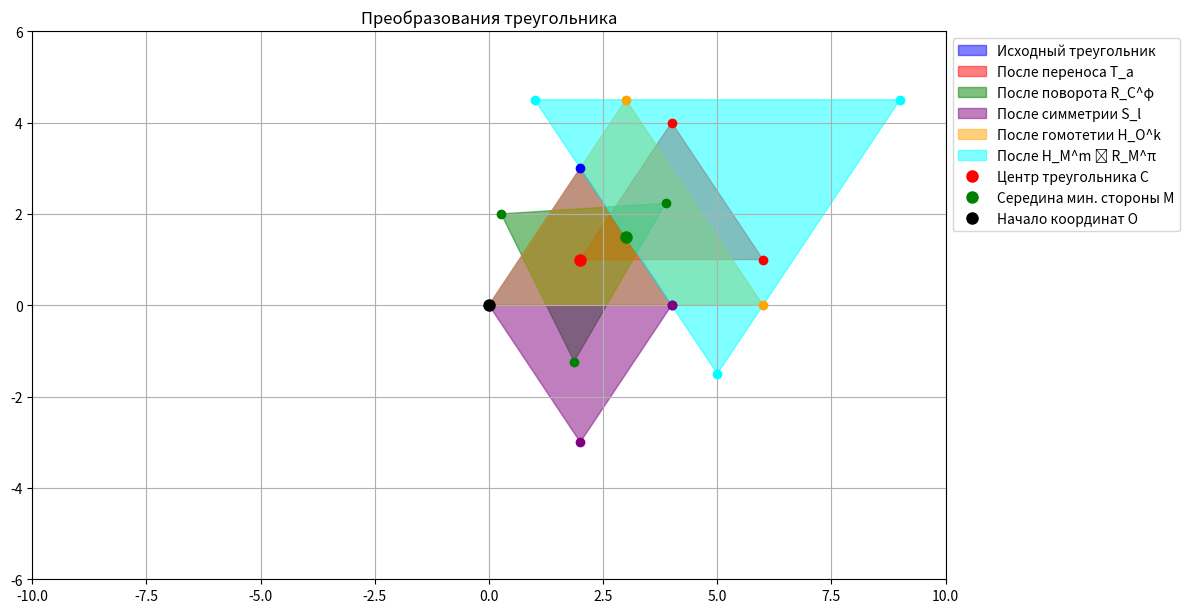
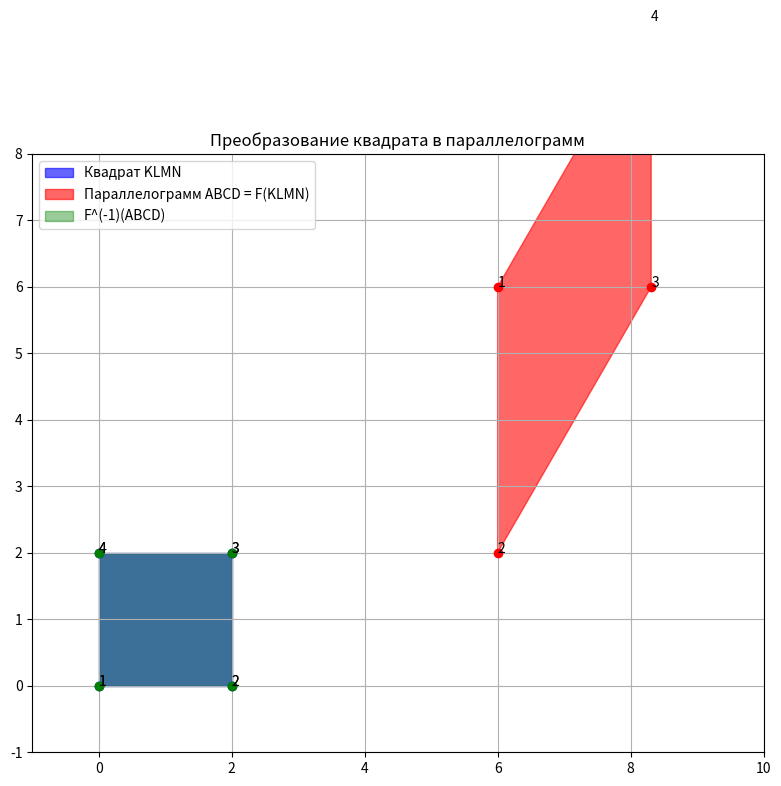

Python code for these plots, in order:
import numpy as np
import matplotlib.pyplot as plt
from matplotlib.patches import Polygon

def plot_triangle(ax, points, color='blue', alpha=0.5, label=None, marker='o'):
    """Отображение треугольника"""
    triangle = Polygon(points, closed=True, alpha=alpha, color=color, label=label)
    ax.add_patch(triangle)
    ax.plot(points[:, 0], points[:, 1], marker, color=color)
    
def plot_polygon(ax, points, color='blue', alpha=0.5, label=None, marker='o'):
    """Отображение многоугольника"""
    polygon = Polygon(points, closed=True, alpha=alpha, color=color, label=label)
    ax.add_patch(polygon)
    ax.plot(points[:, 0], points[:, 1], marker, color=color)
    # Добавляем метки вершин
    for i, point in enumerate(points):
        ax.text(point[0], point[1], f'{i+1}', fontsize=10)

def apply_transform(points, transform_matrix):
    """Применение матрицы преобразования к точкам"""
    # Конвертация в однородные координаты
    homogeneous_points = np.hstack((points, np.ones((points.shape[0], 1))))
    # Применение преобразования
    transformed_homogeneous = np.dot(homogeneous_points, transform_matrix.T)
    # Конвертация обратно в декартовы координаты
    return transformed_homogeneous[:, :2]

# ----- Задание 1: Преобразование треугольника -----
def triangle_transformations():
    print("Задание 1: Преобразование треугольника")
    
    # a) Задаем треугольник декартовыми координатами
    triangle_points = np.array([
        [0, 0],    # Точка A
        [4, 0],    # Точка B
        [2, 3]     # Точка C
    ])
    
    # Матрица однородных координат вершин треугольника
    homogeneous_coords = np.hstack((triangle_points, np.ones((3, 1))))
    print("a) Матрица однородных координат вершин треугольника:")
    print(homogeneous_coords)
    
    # b) Задаем параметры преобразований
    # Вычисляем центр треугольника (центроид)
    center = np.mean(triangle_points, axis=0)
    
    # Находим наименьшую сторону и её середину
    sides = [
        np.linalg.norm(triangle_points[1] - triangle_points[0]),  # AB
        np.linalg.norm(triangle_points[2] - triangle_points[1]),  # BC
        np.linalg.norm(triangle_points[0] - triangle_points[2])   # CA
    ]
    min_side_idx = np.argmin(sides)
    
    # Определяем индексы вершин для наименьшей стороны
    if min_side_idx == 0:  # AB
        idx1, idx2 = 0, 1
    elif min_side_idx == 1:  # BC
        idx1, idx2 = 1, 2
    else:  # CA
        idx1, idx2 = 2, 0
        
    # Середина наименьшей стороны
    midpoint_min_side = (triangle_points[idx1] + triangle_points[idx2]) / 2
    
    # Параметры преобразований
    translation_vector = np.array([2, 1])  # Вектор для переноса
    rotation_angle = np.radians(60)  # Угол поворота 60 градусов
    line_point = np.array([0, 0])  # Точка на прямой l (ось X)
    line_direction = np.array([1, 0])  # Направление прямой l (ось X)
    scale_factor_origin = 1.5  # Коэффициент для гомотетии относительно начала координат
    scale_factor_midpoint = 2  # Коэффициент для гомотетии относительно середины наименьшей стороны
    
    print(f"b) Параметры преобразований:")
    print(f"   - Вектор переноса: {translation_vector}")
    print(f"   - Угол поворота: {np.degrees(rotation_angle)} градусов")
    print(f"   - Прямая для осевой симметрии: точка {line_point}, направление {line_direction}")
    print(f"   - Коэффициент гомотетии H_O^k: {scale_factor_origin}")
    print(f"   - Центр треугольника: {center}")
    print(f"   - Наименьшая сторона: {min_side_idx+1}-я сторона, длина {sides[min_side_idx]:.2f}")
    print(f"   - Середина наименьшей стороны: {midpoint_min_side}")
    print(f"   - Коэффициент гомотетии H_M^m: {scale_factor_midpoint}")
    
    # Матрицы преобразований в однородных координатах
    
    # 1. Перенос T_a
    translation_matrix = np.array([
        [1, 0, translation_vector[0]],
        [0, 1, translation_vector[1]],
        [0, 0, 1]
    ])
    
    # 2. Поворот R_C^φ относительно центра треугольника
    # Сначала переносим центр в начало координат, затем поворачиваем, затем возвращаем обратно
    to_origin = np.array([
        [1, 0, -center[0]],
        [0, 1, -center[1]],
        [0, 0, 1]
    ])
    
    rotation = np.array([
        [np.cos(rotation_angle), -np.sin(rotation_angle), 0],
        [np.sin(rotation_angle), np.cos(rotation_angle), 0],
        [0, 0, 1]
    ])
    
    from_origin = np.array([
        [1, 0, center[0]],
        [0, 1, center[1]],
        [0, 0, 1]
    ])
    
    rotation_matrix = from_origin @ rotation @ to_origin
    
    # 3. Осевая симметрия S_l относительно оси X
    reflection_matrix = np.array([
        [1, 0, 0],
        [0, -1, 0],
        [0, 0, 1]
    ])
    
    # 4. Гомотетия H_O^k относительно начала координат
    scaling_matrix_origin = np.array([
        [scale_factor_origin, 0, 0],
        [0, scale_factor_origin, 0],
        [0, 0, 1]
    ])
    
    # 5. Гомотетия H_M^m относительно середины наименьшей стороны
    to_midpoint = np.array([
        [1, 0, -midpoint_min_side[0]],
        [0, 1, -midpoint_min_side[1]],
        [0, 0, 1]
    ])
    
    scaling = np.array([
        [scale_factor_midpoint, 0, 0],
        [0, scale_factor_midpoint, 0],
        [0, 0, 1]
    ])
    
    from_midpoint = np.array([
        [1, 0, midpoint_min_side[0]],
        [0, 1, midpoint_min_side[1]],
        [0, 0, 1]
    ])
    
    scaling_matrix_midpoint = from_midpoint @ scaling @ to_midpoint
    
    # 6. Композиция H_M^m ∘ R_M^π (гомотетия относительно середины наименьшей стороны и поворот на 180°)
    # Поворот на 180 градусов
    rotation_180 = np.array([
        [np.cos(np.pi), -np.sin(np.pi), 0],
        [np.sin(np.pi), np.cos(np.pi), 0],
        [0, 0, 1]
    ])
    
    # Поворот относительно середины наименьшей стороны
    rotation_matrix_midpoint = from_midpoint @ rotation_180 @ to_midpoint
    
    # Композиция
    composite_matrix = scaling_matrix_midpoint @ rotation_matrix_midpoint
    
    print("\nМатрицы преобразований в однородных координатах:")
    print("1. Перенос T_a:")
    print(translation_matrix)
    print("\n2. Поворот R_C^φ относительно центра треугольника:")
    print(rotation_matrix)
    print("\n3. Осевая симметрия S_l относительно оси X:")
    print(reflection_matrix)
    print("\n4. Гомотетия H_O^k относительно начала координат:")
    print(scaling_matrix_origin)
    print("\n5. Гомотетия H_M^m относительно середины наименьшей стороны:")
    print(scaling_matrix_midpoint)
    print("\n6. Композиция H_M^m ∘ R_M^π:")
    print(composite_matrix)
    
    # Применяем преобразования и находим образы треугольника
    translated_points = apply_transform(triangle_points, translation_matrix)
    rotated_points = apply_transform(triangle_points, rotation_matrix)
    reflected_points = apply_transform(triangle_points, reflection_matrix)
    scaled_points_origin = apply_transform(triangle_points, scaling_matrix_origin)
    composite_points = apply_transform(triangle_points, composite_matrix)
    
    print("\nКоординаты образов треугольника:")
    print("Исходный треугольник:")
    print(triangle_points)
    print("\nПосле переноса T_a:")
    print(translated_points)
    print("\nПосле поворота R_C^φ:")
    print(rotated_points)
    print("\nПосле осевой симметрии S_l:")
    print(reflected_points)
    print("\nПосле гомотетии H_O^k:")
    print(scaled_points_origin)
    print("\nПосле композиции H_M^m ∘ R_M^π:")
    print(composite_points)
    
    # c) Визуализация
    fig, ax = plt.subplots(figsize=(12, 10))
    
    # Отображаем исходный треугольник
    plot_triangle(ax, triangle_points, color='blue', label='Исходный треугольник')
    
    # Отображаем образы треугольника
    plot_triangle(ax, translated_points, color='red', label='После переноса T_a')
    plot_triangle(ax, rotated_points, color='green', label='После поворота R_C^φ')
    plot_triangle(ax, reflected_points, color='purple', label='После симметрии S_l')
    plot_triangle(ax, scaled_points_origin, color='orange', label='После гомотетии H_O^k')
    plot_triangle(ax, composite_points, color='cyan', label='После H_M^m ∘ R_M^π')
    
    # Отмечаем особые точки
    ax.plot(center[0], center[1], 'ro', markersize=8, label='Центр треугольника C')
    ax.plot(midpoint_min_side[0], midpoint_min_side[1], 'go', markersize=8, label='Середина мин. стороны M')
    ax.plot(0, 0, 'ko', markersize=8, label='Начало координат O')
    
    # Настройка графика
    ax.set_xlim(-10, 10)
    ax.set_ylim(-6, 6)
    ax.grid(True)
    ax.set_aspect('equal')
    ax.set_title('Преобразования треугольника')
    ax.legend(loc='upper left', bbox_to_anchor=(1, 1))
    
    plt.tight_layout()
    plt.savefig('triangle_transformations.png')
    
    return {
        "triangle_points": triangle_points,
        "homogeneous_coords": homogeneous_coords,
        "center": center,
        "midpoint_min_side": midpoint_min_side,
        "translated_points": translated_points,
        "rotated_points": rotated_points,
        "reflected_points": reflected_points,
        "scaled_points_origin": scaled_points_origin,
        "composite_points": composite_points,
        "matrices": {
            "translation": translation_matrix,
            "rotation": rotation_matrix,
            "reflection": reflection_matrix,
            "scaling_origin": scaling_matrix_origin,
            "scaling_midpoint": scaling_matrix_midpoint,
            "composite": composite_matrix
        }
    }

# ----- Задание 2: Преобразование квадрата -----
def square_transformation():
    print("\n\nЗадание 2: Преобразование квадрата")
    
    # Задаем квадрат KLMN
    square_points = np.array([
        [0, 0],  # K - нижний левый
        [2, 0],  # L - нижний правый
        [2, 2],  # M - верхний правый
        [0, 2]   # N - верхний левый
    ])
    
    # Матрица однородных координат вершин квадрата
    square_homogeneous = np.hstack((square_points, np.ones((4, 1))))
    print("Матрица однородных координат вершин квадрата KLMN:")
    print(square_homogeneous)
    
    # a) Найдем аффинное преобразование по заданным условиям
    
    # Вершина A лежит на луче KM и находится в 3 раза дальше от K, чем точка M
    # Значит A = K + 3*(M-K) = K + 3*[2,2] = [0,0] + 3*[2,2] = [6,6]
    A = np.array([6, 6])
    
    # Образ стороны KN (вертикальной) параллелен ей и его длина в 2 раза больше KN
    # Значит длина B-A = 2*длина N-K = 2*2 = 4
    # И поскольку она параллельна KN, то B = A + [0,-4] = [6,2]
    B = np.array([6, 2])
    
    # Угол параллелограмма при вершине A равен π/3
    # Это угол между векторами AB и AD
    # AB = [0,-4], AD нужно найти
    # Угол π/3 между AB и AD означает, что угол между осью x и AD равен π/3
    # Значит D = A + [длина_AD*cos(π/3), длина_AD*sin(π/3)]
    
    # Высота параллелограмма BH, H ∈ AD равна двум сторонам квадрата, т.е. 4
    # Высота BH перпендикулярна AD и равна 4
    # Если |AD| = x, то 4 = x*sin(π/3) => x = 4/sin(π/3) = 4/(sqrt(3)/2) = 8/sqrt(3)
    
    angle_A = np.pi/3
    length_AD = 4 / np.sin(angle_A)
    D = A + np.array([length_AD * np.cos(angle_A), length_AD * np.sin(angle_A)])
    
    # C = B + (D - A) для замыкания параллелограмма
    C = B + (D - A)
    
    # Координаты параллелограмма ABCD
    parallelogram_points = np.array([A, B, C, D])
    
    print("\na) Найденный параллелограмм ABCD:")
    print(f"A = {A}")
    print(f"B = {B}")
    print(f"C = {C}")
    print(f"D = {D}")
    
    # b) Составляем матрицу преобразования F
    # Нам нужно найти матрицу F такую, что:
    # F(K) = A, F(L) = B, F(M) = C, F(N) = D
    
    # Для аффинного преобразования F в форме матрицы 3x3 в однородных координатах
    # нам нужно решить систему линейных уравнений:
    # F * [K; 1] = [A; 1]
    # F * [L; 1] = [B; 1]
    # F * [M; 1] = [C; 1]
    
    # Мы можем использовать только 3 точки, так как 4-я определяется однозначно
    # Формируем матрицы для решения системы AX = B
    X = np.column_stack((square_points[:3], np.ones(3)))
    Y = np.column_stack((parallelogram_points[:3], np.ones(3)))
    
    # Решаем систему уравнений для нахождения матрицы преобразования
    F_matrix = np.linalg.solve(X, Y)
    
    # Транспонируем, чтобы получить матрицу 3x3
    F_matrix = F_matrix.T
    
    print("\nb) Матрица преобразования F в однородных координатах:")
    print(F_matrix)
    
    # Находим матрицу обратного преобразования
    F_inverse = np.linalg.inv(F_matrix)
    print("\nМатрица обратного преобразования F^(-1):")
    print(F_inverse)
    
    # c) Находим матрицы однородных координат образов
    # Применяем преобразование F к квадрату KLMN
    F_KLMN = apply_transform(square_points, F_matrix)
    
    # Применяем обратное преобразование F^(-1) к параллелограмму ABCD
    F_inv_ABCD = apply_transform(parallelogram_points, F_inverse)
    
    print("\nc) Матрица однородных координат образа F(KLMN):")
    print(np.hstack((F_KLMN, np.ones((4, 1)))))
    print("\nМатрица однородных координат образа F^(-1)(ABCD):")
    print(np.hstack((F_inv_ABCD, np.ones((4, 1)))))
    
    # d) Визуализация
    fig, ax = plt.subplots(figsize=(10, 8))
    
    # Отображаем квадрат KLMN
    plot_polygon(ax, square_points, color='blue', alpha=0.6, label='Квадрат KLMN')
    
    # Отображаем параллелограмм ABCD
    plot_polygon(ax, parallelogram_points, color='red', alpha=0.6, label='Параллелограмм ABCD = F(KLMN)')
    
    # Отображаем образ F^(-1)(ABCD)
    plot_polygon(ax, F_inv_ABCD, color='green', alpha=0.4, label='F^(-1)(ABCD)')
    
    # Проверяем, что образы соответствуют оригиналам
    error_F_KLMN = np.linalg.norm(F_KLMN - parallelogram_points)
    error_F_inv_ABCD = np.linalg.norm(F_inv_ABCD - square_points)
    
    print(f"\ne) Проверка F(KLMN) = ABCD:")
    print(f"Ошибка: {error_F_KLMN}")
    print(f"Проверка F^(-1)(ABCD) = KLMN:")
    print(f"Ошибка: {error_F_inv_ABCD}")
    
    # Настройка графика
    ax.set_xlim(-1, 10)
    ax.set_ylim(-1, 8)
    ax.grid(True)
    ax.set_aspect('equal')
    ax.set_title('Преобразование квадрата в параллелограмм')
    ax.legend()
    
    plt.tight_layout()
    plt.savefig('square_transformation.png')
    
    return {
        "square_points": square_points,
        "parallelogram_points": parallelogram_points,
        "F_matrix": F_matrix,
        "F_inverse": F_inverse,
        "F_KLMN": F_KLMN,
        "F_inv_ABCD": F_inv_ABCD
    }

# Выполнить все задачи
if __name__ == "__main__":
    print("Лабораторная №1. Аффинные преобразования. Однородные координаты.")
    
    triangle_results = triangle_transformations()
    square_results = square_transformation()
    
    plt.show()